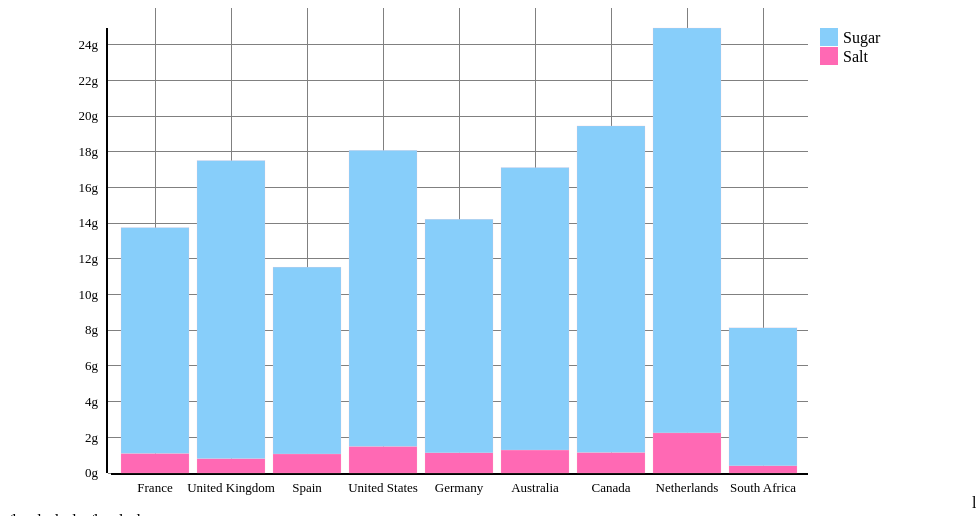
D3 v3 page, settled after 360 driven frames (6 s of simulated time); the page loaded 1 data file(s).


        var margin = {
            top: 20,

            right: 160,
            bottom: 35,
            left: 100
        };


        var width = 960 - margin.left - margin.right,
            height = 500 - margin.top - margin.bottom;

        //append svg to body
        var svg = d3.select("body")
            .append("svg")
            .attr("width", width + margin.left + margin.right)
            .attr("height", height + margin.top + margin.bottom)
            .append("g")
            .attr("transform", "translate(" + margin.left + "," + margin.top + ")");




        var newData = [];

        //get json
        var data = d3.json("result1.json", function(error, data) {

            var keys = Object.keys(data);


            keys.forEach(function(country) {

                var info = data[country];
                var newObj = {};
                newObj["country"] = country;
                newObj["salt"] = info["salt_100g"];
                newObj["sugar"] = info["sugars_100g"];
                newData.push(newObj);

            }); //forEach


            //  console.log(newData);


            //Create dataset for stack
            var dataset = d3.layout.stack()(["salt", "sugar"].map(function(info) {
                return newData.map(function(d) {
                    return {
                        x: d.country,
                        y: +d[info]
                    };
                });
            }));

            //Scale x axis as ordinal(country names)
            var x = d3.scale.ordinal()
                .domain(dataset[0].map(function(d) {
                    return d.x;
                }))
                .rangeRoundBands([3, width], 0.1);

            //Scale y axis as linear(amount)
            var y = d3.scale.linear()
                .domain([0, d3.max(dataset, function(d) {
                    return d3.max(d, function(d) {
                        console.log(d.y0);
                        return d.y0 + d.y;
                    });
                })])
                .range([height, 0]);

            var colors = ["#FF69B4", "#87CEFA"];

            //Modify proerties for yaxis
            var yAxis = d3.svg.axis()
                .scale(y)
                .orient("left")
                .ticks(10)
                .tickPadding(10)
                .tickSize(-width, 0, 2) // 2 -> width of axis
                .tickFormat(function(d) {
                    return (d + "g");
                });

            //Modify properties for xaxis
            var xAxis = d3.svg.axis()
                .scale(x)
                .orient("bottom")
                .ticks(5)
                .tickPadding(10)
                .tickSize(-width, 0, 2);



            svg.append("g")
                .attr("class", "y axis")
                .call(yAxis);

            svg.append("g")
                .attr("class", "x axis")
                .attr("transform", "translate(0," + height + ")")
                .call(xAxis);


            var groups = svg.selectAll("g.cost")
                .data(dataset)
                .enter().append("g")
                .attr("class", "cost")
                .style("fill", function(d, i) {
                    return colors[i];
                });

            //Add interactive properties
            var rect = groups.selectAll("rect")
                .data(function(d) {
                    return d;
                })
                .enter()
                .append("rect")
                .attr("x", function(d) {
                    return x(d.x);
                })
                .attr("y", function(d) {
                    return y(d.y0 + d.y);
                })
                .attr("height", function(d) {
                    return y(d.y0) - y(d.y0 + d.y);
                })
                .attr("stroke", "pink")
                .attr("stroke-width", 0.2)
                .attr("width", x.rangeBand())
                .on("mouseover", function() {
                    tooltip.style("display", null);
                    d3.select(this).attr("stroke", "black").attr("stroke-width", 3.0);
                })
                .on("mouseout", function() {
                    tooltip.style("display", "none");
                    d3.select(this).attr("stroke", "black").attr("stroke-width", 0.2);

                })
                .on("mousemove", function(d) {
                    var xPosition = d3.mouse(this)[0] - 15;
                    var yPosition = d3.mouse(this)[1] - 25;
                    tooltip.attr("transform", "translate(" + xPosition + "," + yPosition + ")");
                    tooltip.select("text").text((d.y).toFixed(2) + "g");

                });


            // Draw legend
            var legend = svg.selectAll(".legend")
                .data(colors)
                .enter().append("g")
                .attr("class", "legend")
                .attr("transform", function(d, i) {
                    return "translate(30," + i * 19 + ")";
                });

            legend.append("rect")
                .attr("x", width - 18)
                .attr("width", 18)
                .attr("height", 18)
                .style("fill", function(d, i) {
                    return colors.slice().reverse()[i];
                });

            legend.append("text")
                .attr("x", width + 5)
                .attr("y", 9)
                .attr("dy", ".35em")
                .style("text-anchor", "start")
                .text(function(d, i) {
                    switch (i) {
                        case 0:
                            return "Sugar";
                        case 1:
                            return "Salt";

                    }
                });


            // Prep the tooltip bits, initial display is hidden
            var tooltip = svg.append("g")
                .attr("class", "tooltip")
                .style("display", "none");

            tooltip.append("rect")
                .attr("width", 40)
                .attr("height", 20)
                .attr("fill", "black")
                .style("opacity", 0.7);

            tooltip.append("text")
                .attr("x", 15)
                .attr("dy", "1.2em")
                .style("text-anchor", "middle")
                .attr("class", "toolcolor")
                .attr("font-size", "12px")
                .attr("font-weight", "bold");

        });
    

### data: result1.json
{
 "France": {
  "salt_100g": 1.097,
  "sugars_100g": 12.66
 },
 "United Kingdom": {
  "salt_100g": 0.8047,
  "sugars_100g": 16.72
 },
 "Spain": {
  "salt_100g": 1.067,
  "sugars_100g": 10.48
 },
 "United States": {
  "salt_100g": 1.491,
  "sugars_100g": 16.61
 },
 "Germany": {
  "salt_100g": 1.129,
  "sugars_100g": 13.1
 },
 "Australia": {
  "salt_100g": 1.289,
  "sugars_100g": 15.84
 },
 "Canada": {
  "salt_100g": 1.152,
  "sugars_100g": 18.31
 },
 "Netherlands": {
  "salt_100g": 2.247,
  "sugars_100g": 22.71
 },
 "South Africa": {
  "salt_100g": 0.4001,
  "sugars_100g": 7.74
 }
}